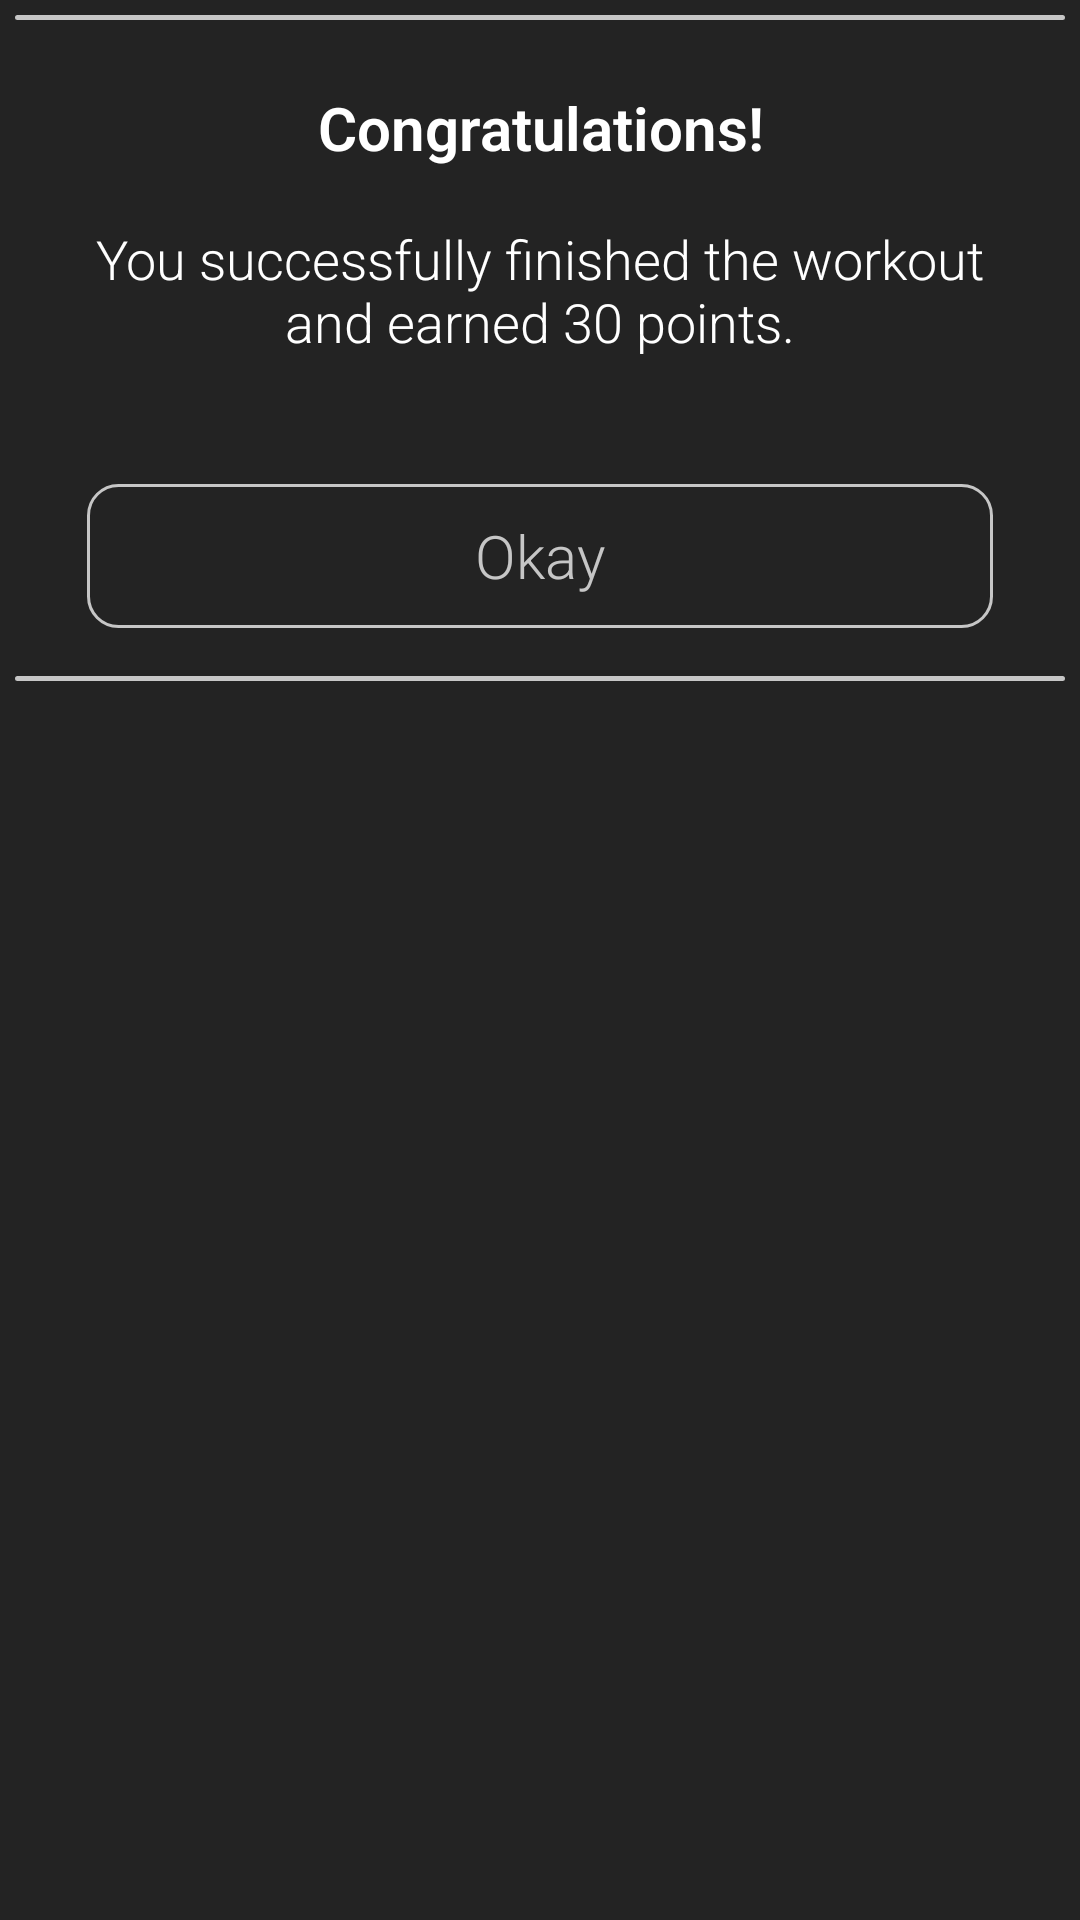

Produce the Android XML layout that renders to this screen, including the resource entries it uses.
<!-- AndroidManifest.xml: application theme AppTheme -->
<!-- res/layout/custom_alert_dialog_done.xml -->
<?xml version="1.0" encoding="utf-8"?>
<androidx.constraintlayout.widget.ConstraintLayout xmlns:android="http://schemas.android.com/apk/res/android"
    xmlns:app="http://schemas.android.com/apk/res-auto"
    xmlns:tools="http://schemas.android.com/tools"
    android:id="@+id/relativeLayout"
    android:layout_width="match_parent"
    android:layout_height="match_parent"
    android:background="@color/colorGray"
    android:padding="5dp">

    <View
        android:id="@+id/divider_1"
        android:layout_width="0dp"
        android:layout_height="1.5dp"
        android:background="@drawable/button_stroke"
        app:layout_constraintLeft_toLeftOf="parent"
        app:layout_constraintRight_toRightOf="parent"
        app:layout_constraintTop_toTopOf="parent" />

    <TextView
        android:id="@+id/lblInfoTitle"
        android:layout_width="match_parent"
        android:layout_height="wrap_content"
        android:layout_marginLeft="16dp"
        android:layout_marginTop="24dp"
        android:layout_marginRight="16dp"
        android:gravity="center_horizontal"
        android:text="@string/congratulations"
        android:textColor="@color/colorWhite"
        android:textSize="20sp"
        android:textStyle="bold"
        app:fontFamily="sans-serif-light"
        app:layout_constraintLeft_toLeftOf="parent"
        app:layout_constraintRight_toRightOf="parent"
        app:layout_constraintTop_toTopOf="@id/divider_1" />

    <TextView
        android:id="@+id/lblInfoText"
        android:layout_width="match_parent"
        android:layout_height="wrap_content"
        android:layout_marginStart="24dp"
        android:layout_marginLeft="24dp"
        android:layout_marginTop="8dp"
        android:layout_marginEnd="24dp"
        android:layout_marginRight="24dp"
        android:gravity="center"
        android:paddingTop="10dp"
        android:paddingBottom="10dp"
        android:text="@string/you_successfully_finished_the_workout_and_earned_30_points"
        android:textColor="@color/colorWhite"
        android:textSize="18sp"
        app:fontFamily="sans-serif-light"
        app:layout_constraintEnd_toEndOf="parent"
        app:layout_constraintStart_toStartOf="parent"
        app:layout_constraintTop_toBottomOf="@+id/lblInfoTitle" />

    <Button
        android:id="@+id/btnOkay"
        android:layout_width="0dp"
        android:layout_height="wrap_content"
        android:layout_marginStart="24dp"

        android:layout_marginLeft="24dp"
        android:layout_marginTop="32dp"
        android:layout_marginEnd="24dp"
        android:layout_marginRight="24dp"
        android:background="@drawable/button_stroke"
        android:text="@string/okay"
        android:textAllCaps="false"
        android:textColor="@color/colorDirtyWhite"
        android:textSize="20sp"
        app:fontFamily="sans-serif-light"
        app:layout_constraintEnd_toEndOf="parent"
        app:layout_constraintStart_toStartOf="parent"
        app:layout_constraintTop_toBottomOf="@+id/lblInfoText" />

    <View
        android:id="@+id/divider_2"
        android:layout_width="0dp"
        android:layout_height="1.5dp"
        android:layout_marginTop="16dp"
        android:background="@drawable/button_stroke"
        app:layout_constraintLeft_toLeftOf="parent"
        app:layout_constraintRight_toRightOf="parent"
        app:layout_constraintTop_toBottomOf="@+id/btnOkay" />

</androidx.constraintlayout.widget.ConstraintLayout>
<!-- resources referenced by this layout -->
<resources>
  <color name="colorDirtyWhite">#c6c6c6</color>
  <color name="colorGray">#232323</color>
  <color name="colorWhite">#fff</color>
  <!-- drawable button_stroke (drawable) -->
  <?xml version="1.0" encoding="utf-8"?>
  <shape xmlns:android="http://schemas.android.com/apk/res/android" android:shape="rectangle">
  
      <stroke android:color="@color/colorDirtyWhite" android:width="1dp"/>
  
      <corners android:radius="10dp"/>
  
  </shape>
  <string name="congratulations">Congratulations!</string>
  <string name="okay">Okay</string>
  <string name="you_successfully_finished_the_workout_and_earned_30_points">You successfully finished the workout and earned 30 points.</string>
  <style name="AppTheme" parent="Theme.AppCompat.Light.NoActionBar">
          
          <item name="colorPrimary">@color/colorBlack</item>
          <item name="colorPrimaryDark">@color/colorWhite</item>
          <item name="colorAccent">@color/colorGray</item>
      </style>
  <color name="colorBlack">#000000</color>
</resources>
